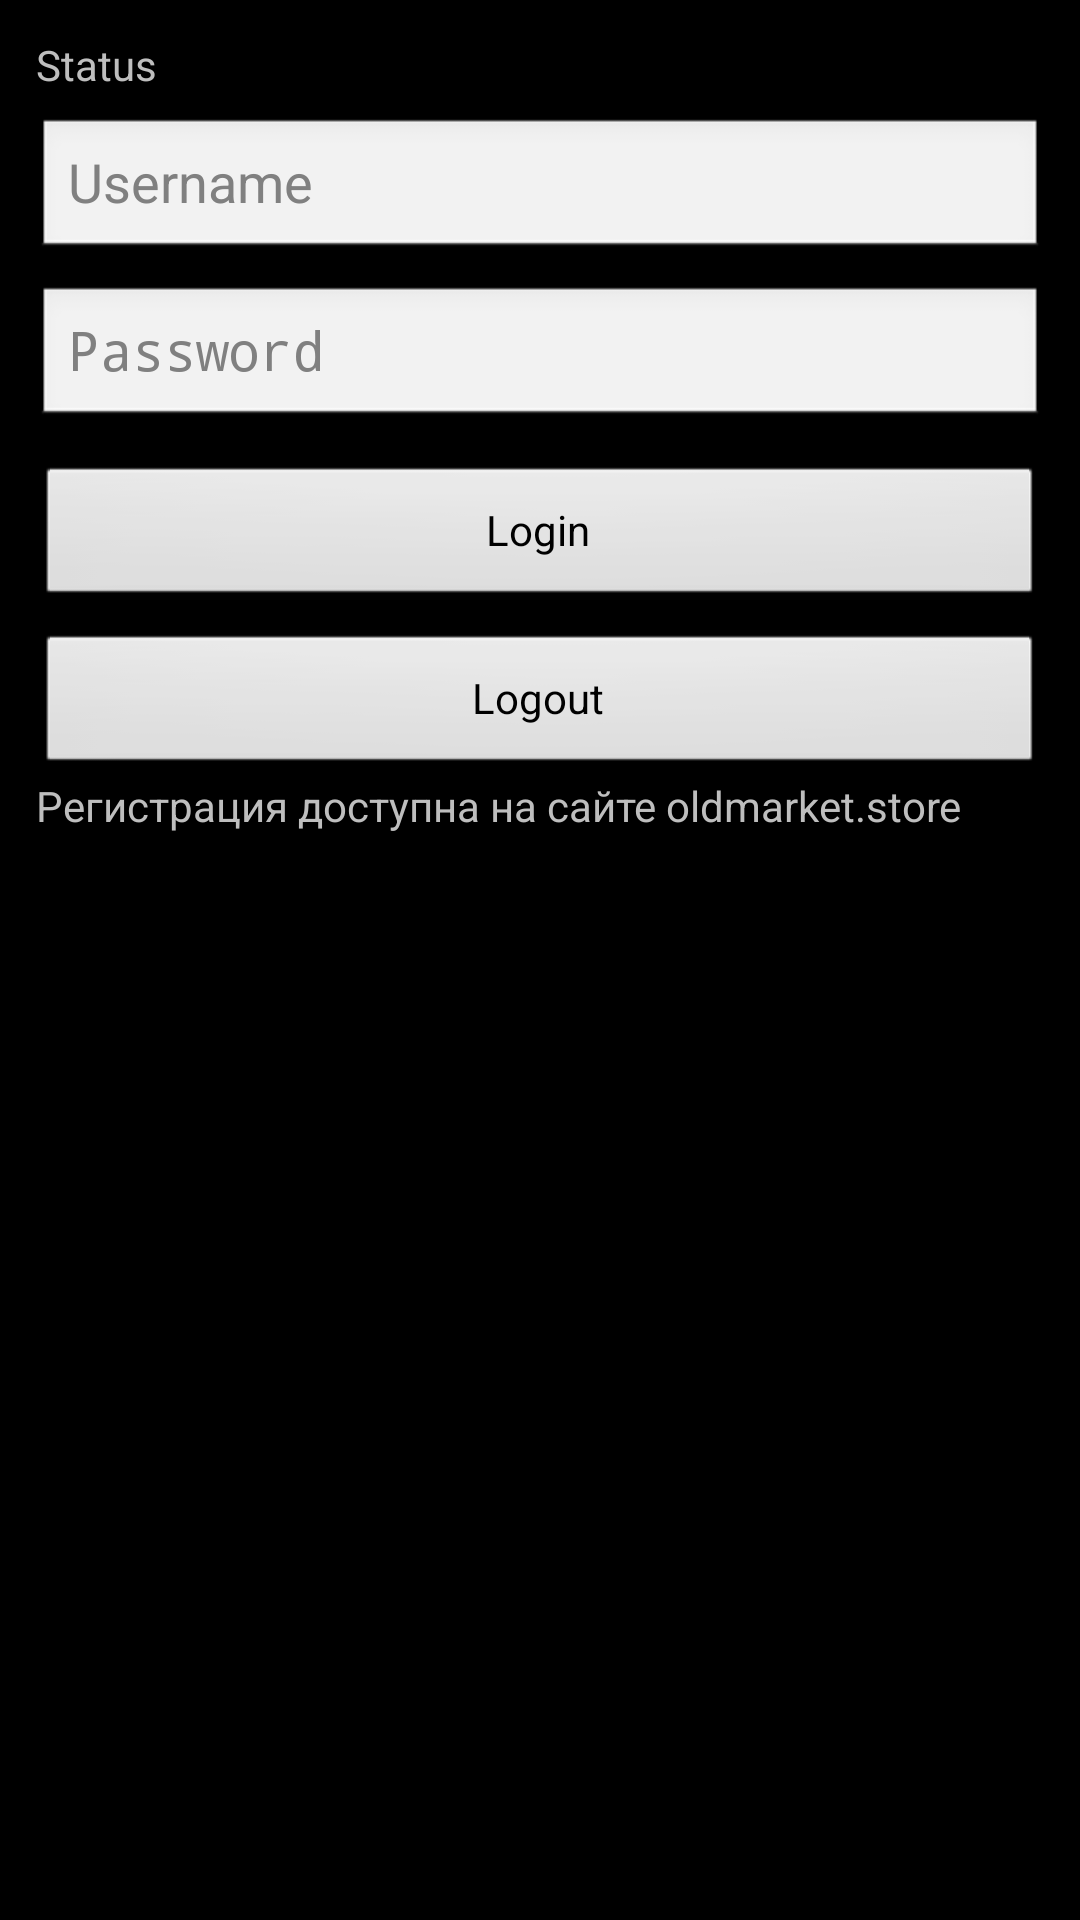

This screen was rendered from an Android layout file. Write that file and the resources it references.
<!-- AndroidManifest.xml: application theme android:Theme.NoTitleBar -->
<!-- res/layout/activity_login.xml -->
<?xml version="1.0" encoding="utf-8"?>
<LinearLayout xmlns:android="http://schemas.android.com/apk/res/android"
    android:orientation="vertical"
    android:padding="12dp"
    android:layout_width="match_parent"
    android:layout_height="match_parent">

    <TextView
        android:id="@+id/txtStatus"
        android:layout_width="match_parent"
        android:layout_height="wrap_content"
        android:text="Status"
        android:paddingBottom="8dp"/>

    <EditText
        android:id="@+id/edtUser"
        android:layout_width="match_parent"
        android:layout_height="wrap_content"
        android:hint="Username"
        android:singleLine="true"/>

    <EditText
        android:id="@+id/edtPass"
        android:layout_width="match_parent"
        android:layout_height="wrap_content"
        android:hint="Password"
        android:inputType="textPassword"
        android:singleLine="true"
        android:layout_marginTop="8dp"/>

    <Button
        android:id="@+id/btnLogin"
        android:layout_width="match_parent"
        android:layout_height="wrap_content"
        android:text="Login"
        android:layout_marginTop="12dp"/>

    <Button
        android:id="@+id/btnLogout"
        android:layout_width="match_parent"
        android:layout_height="wrap_content"
        android:text="Logout"
        android:layout_marginTop="8dp"/>

    <TextView
        android:id="@+id/textView1"
        android:layout_width="wrap_content"
        android:layout_height="wrap_content"
        android:text="Регистрация доступна на сайте oldmarket.store" />

</LinearLayout>
<!-- resources referenced by this layout -->
<resources>

</resources>
